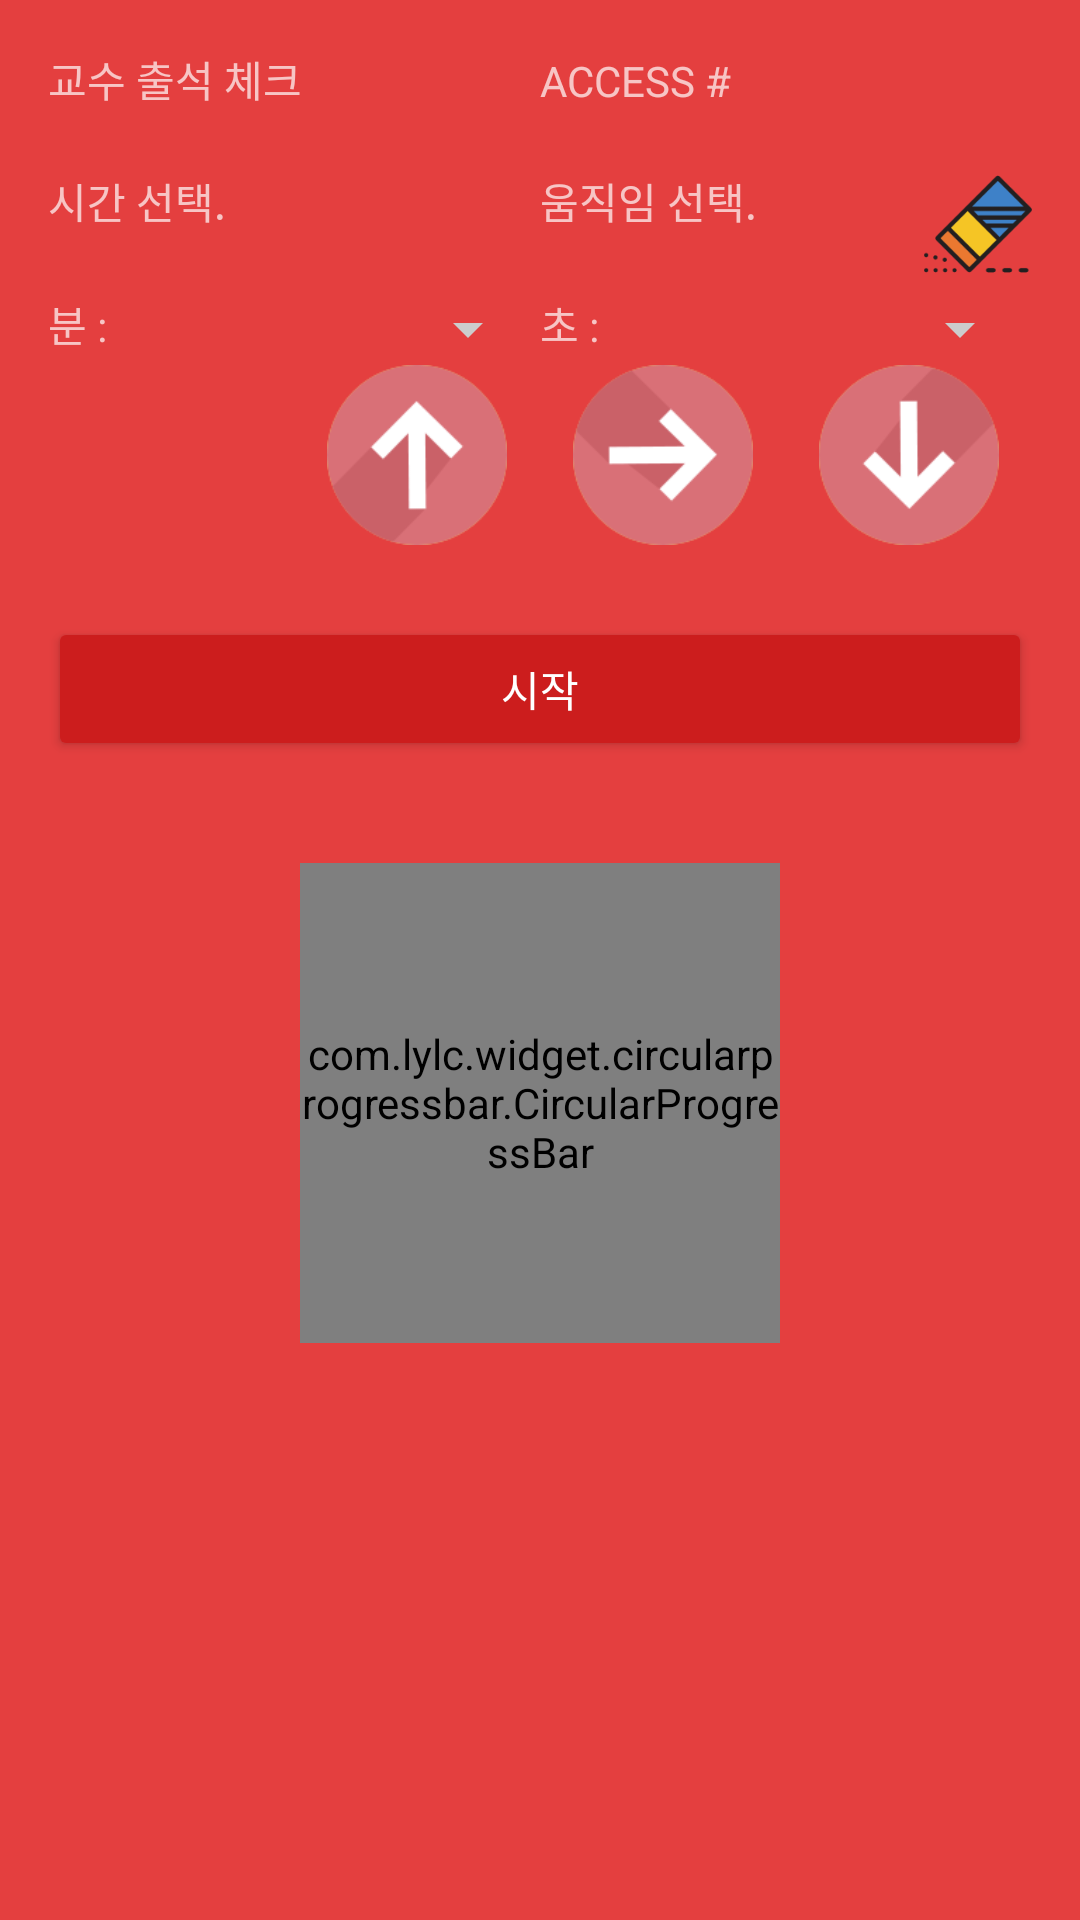

Reconstruct the res/layout file that produces this screen, plus the resources it refers to.
<!-- AndroidManifest.xml: activity theme AppTheme.Dark -->
<!-- res/layout/activity_professor_check.xml -->
<?xml version="1.0" encoding="utf-8"?>
<LinearLayout
    xmlns:android="http://schemas.android.com/apk/res/android"
    xmlns:circular="http://schemas.android.com/apk/res-auto"
    xmlns:tools="http://schemas.android.com/tools"
    android:id="@+id/activity_professor_check"
    android:layout_width="match_parent"
    android:layout_height="match_parent"
    android:orientation="vertical"
    android:paddingBottom="@dimen/activity_vertical_margin"
    android:paddingLeft="@dimen/activity_horizontal_margin"
    android:paddingRight="@dimen/activity_horizontal_margin"
    android:paddingTop="@dimen/activity_vertical_margin"
    tools:context="attendance.mobius.mobius_android.ProfessorCheckActivity">
<LinearLayout
    android:orientation="horizontal"
    android:layout_width="match_parent"
    android:layout_height="wrap_content">

    <TextView
        android:id="@+id/professor_lecture_name"
        android:layout_weight="1"
        android:layout_width="match_parent"
        android:layout_height="wrap_content"
        android:layout_marginBottom="20dp"
        android:text="교수 출석 체크"
        />
    <TextView
        android:id="@+id/professor_lecture_access"
        android:layout_weight="1"
        android:layout_width="match_parent"
        android:layout_height="wrap_content"
        android:layout_marginBottom="20dp"
        android:text="ACCESS #"
        />

</LinearLayout>
    <LinearLayout
        android:layout_width="match_parent"
        android:layout_height="wrap_content"
        android:orientation="horizontal">

        <TextView
            android:id="@+id/selected_time"
            android:layout_width="match_parent"
            android:layout_height="wrap_content"
            android:layout_marginBottom="5dp"
            android:layout_weight="1"
            android:text="시간 선택." />

        <LinearLayout
            android:layout_weight="1"
            android:orientation="horizontal"
            android:layout_width="match_parent"
            android:layout_height="wrap_content">

            <TextView
                android:id="@+id/selected_motion"
                android:layout_weight="1"
                android:width="0dp"
                android:layout_width="wrap_content"
                android:layout_height="wrap_content"
                android:layout_marginBottom="5dp"
                android:text="움직임 선택." />

            <ImageButton
                android:id="@+id/eraser_btn"
                android:scaleType="centerInside"
                android:layout_width="36dp"
                android:layout_height="36dp"
                android:src="@drawable/eraser"
                android:layout_marginBottom="5dp"
                android:background="?attr/selectableItemBackgroundBorderless"

                />

        </LinearLayout>


    </LinearLayout>


    <LinearLayout
        android:layout_width="match_parent"
        android:layout_height="wrap_content">

        <TextView
            android:layout_width="match_parent"
            android:layout_height="wrap_content"
            android:layout_weight="1"
            android:text="분 : " />

        <Spinner
            android:id="@+id/spinner_minute"
            android:layout_width="match_parent"
            android:layout_height="wrap_content"
            android:layout_weight="1"
            android:hint="분을 입력해주세요." />

        <TextView
            android:layout_width="match_parent"
            android:layout_height="wrap_content"
            android:layout_weight="1"
            android:text="초 : " />

        <Spinner
            android:id="@+id/spinner_second"
            android:layout_width="match_parent"
            android:layout_height="wrap_content"
            android:layout_weight="1"
            android:hint="초을 입력해주세요." />


    </LinearLayout>

    <LinearLayout
        android:layout_width="match_parent"
        android:layout_height="60dp"
        android:orientation="horizontal">

        <ImageButton
            android:id="@+id/left_btn"
            android:layout_width="60dp"
            android:layout_height="60dp"
            android:layout_weight="1"
            android:background="?attr/selectableItemBackgroundBorderless"
            android:padding="0sp"
            android:src="@drawable/left"
            android:scaleType="centerInside"
            />

        <ImageButton
            android:id="@+id/up_btn"
            android:layout_width="60dp"
            android:layout_height="60dp"
            android:layout_weight="1"
            android:padding="0sp"
            android:src="@drawable/top"
            android:scaleType="centerInside"
            android:background="?attr/selectableItemBackgroundBorderless"
            />

        <ImageButton
            android:id="@+id/right_btn"
            android:layout_width="60dp"
            android:layout_height="60dp"
            android:layout_weight="1"
            android:background="?attr/selectableItemBackgroundBorderless"
            android:padding="0sp"
            android:src="@drawable/right"
            android:scaleType="centerInside"
            />

        <ImageButton
            android:id="@+id/down_btn"
            android:layout_width="60dp"
            android:layout_height="60dp"
            android:layout_weight="1"
            android:background="?attr/selectableItemBackgroundBorderless"
            android:padding="0sp"
            android:src="@drawable/bottom"
            android:scaleType="centerInside"

            />


    </LinearLayout>


    <android.support.v7.widget.AppCompatButton
        android:id="@+id/btn_start"
        android:layout_width="fill_parent"
        android:layout_height="wrap_content"
        android:layout_marginBottom="24dp"
        android:layout_marginTop="24dp"
        android:padding="12dp"
        android:text="시작" />


    <LinearLayout
        android:layout_width="wrap_content"
        android:layout_height="wrap_content"
        android:layout_gravity="center_horizontal">

        <com.lylc.widget.circularprogressbar.CircularProgressBar

            android:id="@+id/circularprogressbar2"
            style="@style/Widget.ProgressBar.Holo.CircularProgressBar"
            android:layout_width="160dip"
            android:layout_height="160dip"
            android:layout_marginTop="10dip"
            circular:cpb_subtitle="0:0"
            circular:cpb_title="출석 체크" />
    </LinearLayout>


</LinearLayout>
<!-- resources referenced by this layout -->
<resources>
  <dimen name="activity_horizontal_margin">16dp</dimen>
  <dimen name="activity_vertical_margin">16dp</dimen>
  <!-- drawable bottom: png bitmap (drawable, 3705 bytes) -->
  <!-- drawable eraser: png bitmap (drawable, 2074 bytes) -->
  <!-- drawable right: png bitmap (drawable, 3612 bytes) -->
  <!-- drawable top: png bitmap (drawable, 3624 bytes) -->
  <style name="AppTheme.Dark" parent="Theme.AppCompat.NoActionBar">
          <item name="android:windowDrawsSystemBarBackgrounds">true</item>
          <item name="android:statusBarColor">@color/primary_darker</item>
  
          <item name="android:windowContentTransitions">true</item>
          <item name="android:windowAllowEnterTransitionOverlap">true</item>
          <item name="android:windowAllowReturnTransitionOverlap">true</item>
          <item name="android:windowSharedElementEnterTransition">@android:transition/move</item>
          <item name="android:windowSharedElementExitTransition">@android:transition/move</item>
  
          <item name="colorPrimary">@color/primary</item>
          <item name="colorPrimaryDark">@color/primary_dark</item>
          <item name="colorAccent">@color/accent</item>
  
          <item name="android:windowBackground">@color/primary</item>
  
          <item name="colorControlNormal">@color/iron</item>
          <item name="colorControlActivated">@color/white</item>
          <item name="colorControlHighlight">@color/white</item>
          <item name="android:textColorHint">@color/iron</item>
  
          <item name="colorButtonNormal">@color/primary_darker</item>
          <item name="android:colorButtonNormal">@color/primary_darker</item>
      </style>
  <color name="primary_darker">#CC1D1D</color>
  <color name="primary">#e43f3f</color>
  <color name="primary_dark">#E12929</color>
  <color name="accent">#FFFFFF</color>
  <color name="iron">#CCCCCC</color>
  <color name="white">#FFFFFF</color>
</resources>
